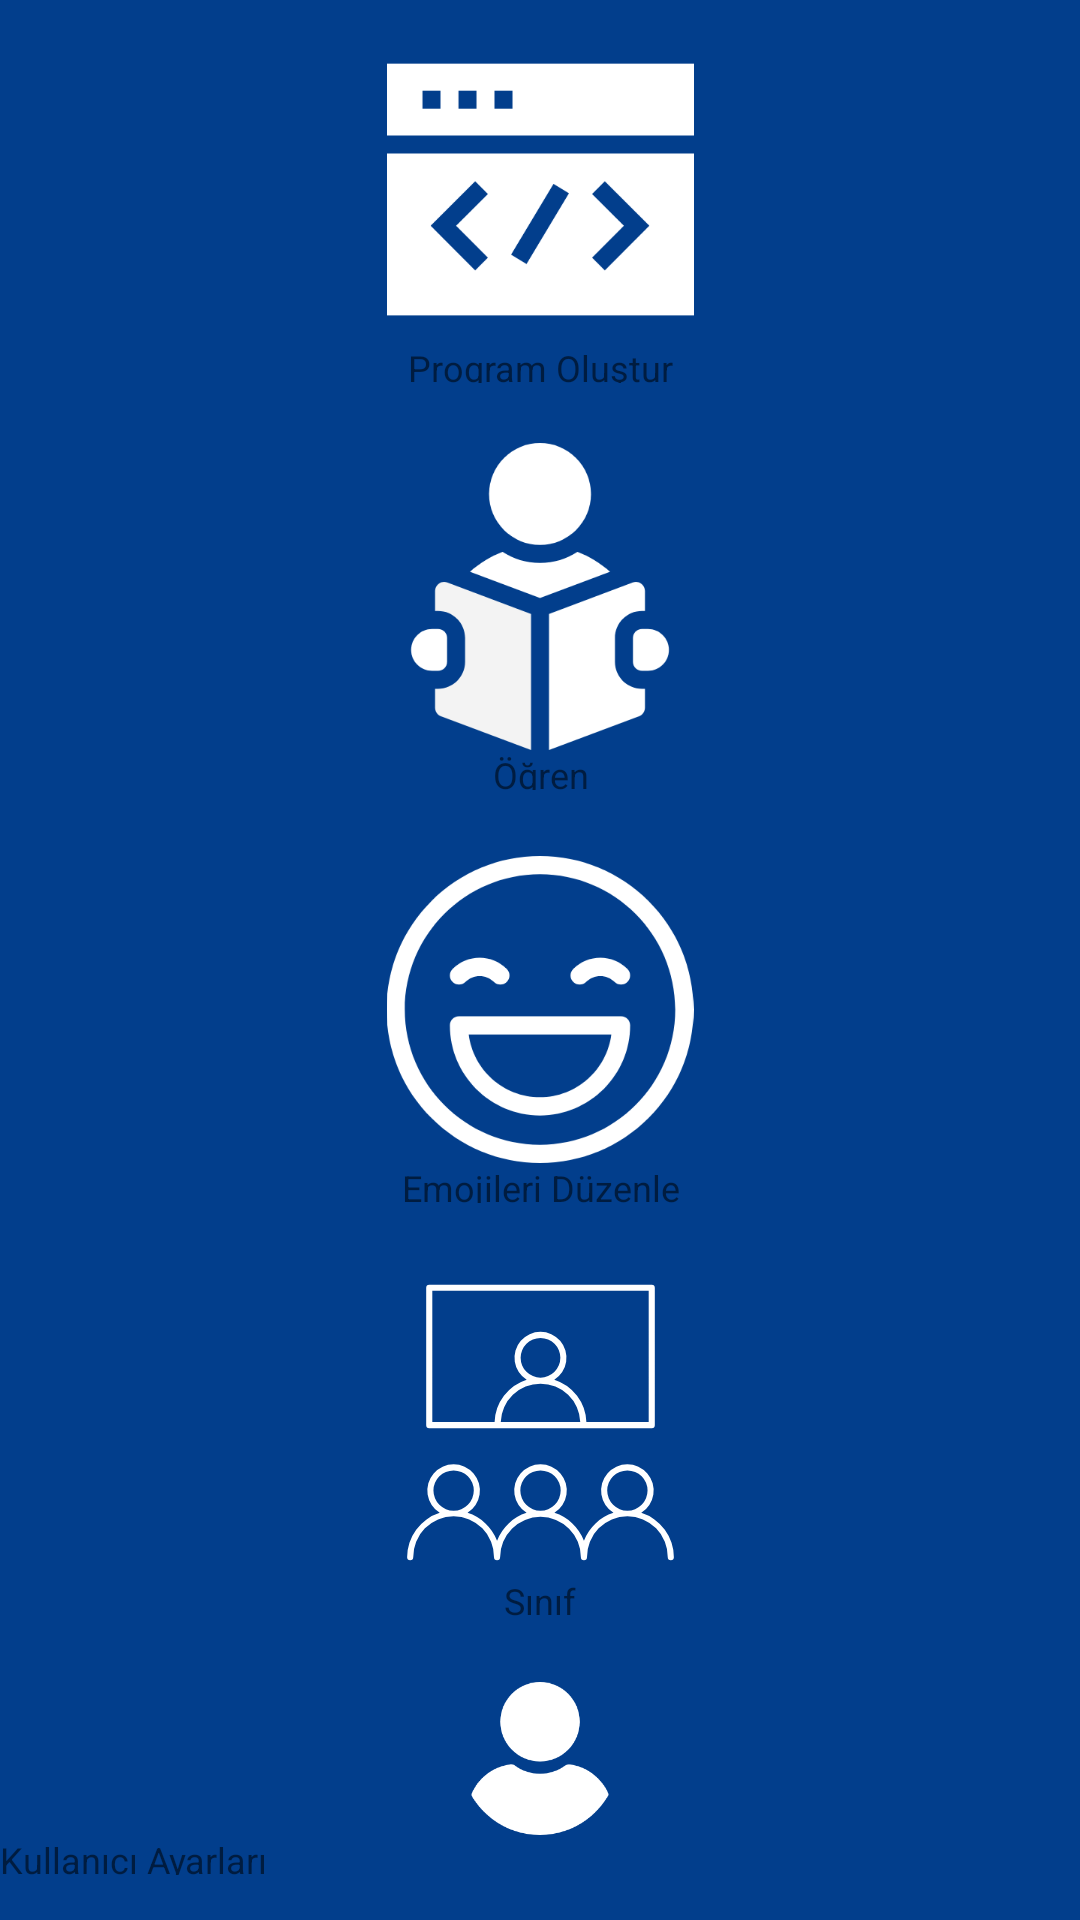

The Android layout XML behind this screen, and the referenced resources:
<!-- AndroidManifest.xml: application theme AppTheme -->
<!-- res/layout/student_toolbar.xml -->
<?xml version="1.0" encoding="utf-8"?>
<LinearLayout xmlns:android="http://schemas.android.com/apk/res/android"
    xmlns:app="http://schemas.android.com/apk/res-auto"
    android:id="@+id/toolbarLayout"
    android:layout_width="100dp"
    android:layout_height="0dp"
    android:background="@color/colorPrimary"
    android:orientation="vertical"
    app:layout_constraintBottom_toBottomOf="parent"
    app:layout_constraintStart_toStartOf="parent"
    app:layout_constraintTop_toTopOf="parent">

    <LinearLayout
        android:id="@+id/programLayoutToolbar"
        android:layout_width="match_parent"
        android:layout_height="wrap_content"
        android:layout_marginTop="12dp"
        android:layout_marginBottom="10dp"
        android:layout_weight="1"
        android:onClick="openProgramTab"
        android:orientation="vertical">

        <ImageView
            android:id="@+id/navImageView4"
            android:layout_width="match_parent"
            android:layout_height="wrap_content"
            android:layout_weight="5"
            android:background="@color/colorPrimary"
            app:srcCompat="@drawable/ic_coding" />

        <TextView
            android:id="@+id/navTextView2"
            android:layout_width="match_parent"
            android:layout_height="wrap_content"
            android:layout_weight="1"
            android:gravity="center"
            android:text="Program Oluştur"
            android:textColor="@color/common_google_signin_btn_text_dark_default"
            android:textSize="12sp" />
    </LinearLayout>

    <LinearLayout
        android:id="@+id/tutorialLayoutToolbar"
        android:layout_width="match_parent"
        android:layout_height="wrap_content"
        android:layout_marginTop="10dp"
        android:layout_marginBottom="10dp"
        android:layout_weight="1"
        android:onClick="openTutorialTab"
        android:orientation="vertical">

        <ImageView
            android:id="@+id/navImageView5"
            android:layout_width="match_parent"
            android:layout_height="wrap_content"
            android:layout_weight="5"
            app:srcCompat="@drawable/ic_tutorials" />

        <TextView
            android:id="@+id/navTextView3"
            android:layout_width="match_parent"
            android:layout_height="wrap_content"
            android:layout_weight="1"
            android:gravity="center"
            android:text="Öğren"
            android:textColor="@color/common_google_signin_btn_text_dark_default"
            android:textSize="12sp" />
    </LinearLayout>

    <LinearLayout
        android:id="@+id/emojiLayoutToolbar"
        android:layout_width="match_parent"
        android:layout_height="wrap_content"
        android:layout_marginTop="12dp"
        android:layout_marginBottom="10dp"
        android:layout_weight="1"
        android:onClick="openEmojiTab"
        android:orientation="vertical">

        <ImageView
            android:id="@+id/navImageView6"
            android:layout_width="match_parent"
            android:layout_height="wrap_content"
            android:layout_weight="5"
            app:srcCompat="@drawable/ic_happy" />

        <TextView
            android:id="@+id/navTextView4"
            android:layout_width="match_parent"
            android:layout_height="wrap_content"
            android:layout_weight="1"
            android:gravity="center"
            android:text="Emojileri Düzenle"
            android:textColor="@color/common_google_signin_btn_text_dark_default"
            android:textSize="12sp" />
    </LinearLayout>

    <LinearLayout
        android:id="@+id/studentClassroomLayoutToolbar"
        android:layout_width="match_parent"
        android:layout_height="wrap_content"
        android:layout_marginTop="12dp"
        android:layout_marginBottom="10dp"
        android:layout_weight="1"
        android:onClick="openStudentClassTab"
        android:orientation="vertical">

        <ImageView
            android:id="@+id/navImageView7"
            android:layout_width="match_parent"
            android:layout_height="wrap_content"
            android:layout_weight="5"
            app:srcCompat="@drawable/ic_resource_class" />

        <TextView
            android:id="@+id/navTextView5"
            android:layout_width="match_parent"
            android:layout_height="wrap_content"
            android:layout_weight="1"
            android:gravity="center"
            android:text="Sınıf"
            android:textColor="@color/common_google_signin_btn_text_dark_default"
            android:textSize="12sp" />
    </LinearLayout>

    <LinearLayout
        android:id="@+id/userLayoutToolbar"
        android:layout_width="match_parent"
        android:layout_height="wrap_content"
        android:layout_marginTop="12dp"
        android:layout_marginBottom="15dp"
        android:layout_weight="1"
        android:onClick="openUserTab"
        android:orientation="vertical">

        <ImageView
            android:id="@+id/navImageView8"
            android:layout_width="match_parent"
            android:layout_height="wrap_content"
            android:layout_gravity="center"
            android:layout_weight="5"
            app:srcCompat="@drawable/ic_user" />

        <TextView
            android:id="@+id/navTextView6"
            android:layout_width="match_parent"
            android:layout_height="wrap_content"
            android:layout_weight="1"
            android:text="Kullanıcı Ayarları"
            android:textColor="@color/common_google_signin_btn_text_dark_default"
            android:textSize="12sp" />
    </LinearLayout>

</LinearLayout>
<!-- resources referenced by this layout -->
<resources>
  <color name="colorPrimary">#023E8C</color>
  <!-- drawable ic_coding (drawable) -->
  <vector xmlns:android="http://schemas.android.com/apk/res/android"
      android:width="512dp"
      android:height="512dp"
      android:viewportWidth="512"
      android:viewportHeight="512">
    <path
        android:fillColor="#FFFFFF"
        android:pathData="m0,46v120h512v-120zM90,121h-30v-30h30zM150,121h-30v-30h30zM210,121h-30v-30h30z"/>
    <path
        android:fillColor="#FFFFFF"
        android:pathData="m0,466h512v-270h-512zM342.858,263.491 L364.071,242.278 438.318,316.525 364.071,390.77 342.858,369.557 395.892,316.525zM278.511,246.747 L304.241,262.175 233.489,380.177 207.759,364.749zM147.858,242.278 L169.071,263.491 116.037,316.525 169.071,369.557 147.858,390.77 73.611,316.525z"/>
  </vector>
  <!-- drawable ic_resource_class (drawable) -->
  <vector xmlns:android="http://schemas.android.com/apk/res/android"
      android:width="512dp"
      android:height="512dp"
      android:viewportWidth="512"
      android:viewportHeight="512">
    <path
        android:fillColor="#FFFFFF"
        android:pathData="M70.46,265.48L441.54,265.48a5.1,5.1 0,0 0,5.1 -5.1L446.64,31.28a5.1,5.1 0,0 0,-5.1 -5.1L70.46,26.18a5.1,5.1 0,0 0,-5.1 5.1v229.1A5.1,5.1 0,0 0,70.46 265.48ZM189.7,255.28a66.34,66.34 0,0 1,132.6 0ZM75.56,36.38L436.44,36.38v218.9L332.52,255.28A76.72,76.72 0,0 0,279 184.71a43.31,43.31 0,1 0,-46.06 0,76.72 76.72,0 0,0 -53.49,70.57L75.56,255.28ZM256,181.17a33.11,33.11 0,1 1,33.11 -33.11A33.15,33.15 0,0 1,256 181.17Z"/>
    <path
        android:fillColor="#FFFFFF"
        android:pathData="M424.08,406.71a43.84,43.84 0,1 0,-46.37 0,77.92 77.92,0 0,0 -49.26,46.36 78,78 0,0 0,-49.26 -46.36,43.83 43.83,0 1,0 -46.38,0 78,78 0,0 0,-49.26 46.36,77.92 77.92,0 0,0 -49.26,-46.36 43.84,43.84 0,1 0,-46.37 0,77.68 77.68,0 0,0 -54.36,74 5.1,5.1 0,0 0,10.2 0,67.35 67.35,0 1,1 134.69,0 5.1,5.1 0,1 0,10.2 0,67.35 67.35,0 0,1 134.7,0 5.1,5.1 0,0 0,10.2 0,67.35 67.35,0 1,1 134.69,0 5.1,5.1 0,0 0,10.2 0A77.68,77.68 0,0 0,424.08 406.71ZM77.47,369.53a33.64,33.64 0,1 1,33.64 33.64A33.67,33.67 0,0 1,77.47 369.53ZM222.37,369.53A33.63,33.63 0,1 1,256 403.17,33.67 33.67,0 0,1 222.37,369.53ZM367.26,369.53a33.64,33.64 0,1 1,33.64 33.64A33.67,33.67 0,0 1,367.26 369.53Z"/>
  </vector>
  <!-- drawable ic_user (drawable) -->
  <vector xmlns:android="http://schemas.android.com/apk/res/android"
      android:width="460.8dp"
      android:height="460.8dp"
      android:viewportWidth="460.8"
      android:viewportHeight="460.8">
    <path
        android:fillColor="#FFFFFF"
        android:pathData="M230.432,0c-65.829,0 -119.641,53.812 -119.641,119.641s53.812,119.641 119.641,119.641s119.641,-53.812 119.641,-119.641S296.261,0 230.432,0z"/>
    <path
        android:fillColor="#FFFFFF"
        android:pathData="M435.755,334.89c-3.135,-7.837 -7.314,-15.151 -12.016,-21.943c-24.033,-35.527 -61.126,-59.037 -102.922,-64.784c-5.224,-0.522 -10.971,0.522 -15.151,3.657c-21.943,16.196 -48.065,24.555 -75.233,24.555s-53.29,-8.359 -75.233,-24.555c-4.18,-3.135 -9.927,-4.702 -15.151,-3.657c-41.796,5.747 -79.412,29.257 -102.922,64.784c-4.702,6.792 -8.882,14.629 -12.016,21.943c-1.567,3.135 -1.045,6.792 0.522,9.927c4.18,7.314 9.404,14.629 14.106,20.898c7.314,9.927 15.151,18.808 24.033,27.167c7.314,7.314 15.673,14.106 24.033,20.898c41.273,30.825 90.906,47.02 142.106,47.02s100.833,-16.196 142.106,-47.02c8.359,-6.269 16.718,-13.584 24.033,-20.898c8.359,-8.359 16.718,-17.241 24.033,-27.167c5.224,-6.792 9.927,-13.584 14.106,-20.898C436.8,341.682 437.322,338.024 435.755,334.89z"/>
  </vector>
  <style name="AppTheme" parent="Theme.AppCompat.Light.NoActionBar">
          
          <item name="colorPrimary">#3C54DA</item>
          <item name="colorPrimaryDark">#09065A</item>
          <item name="colorAccent">#0A9DDF</item>
      </style>
</resources>
